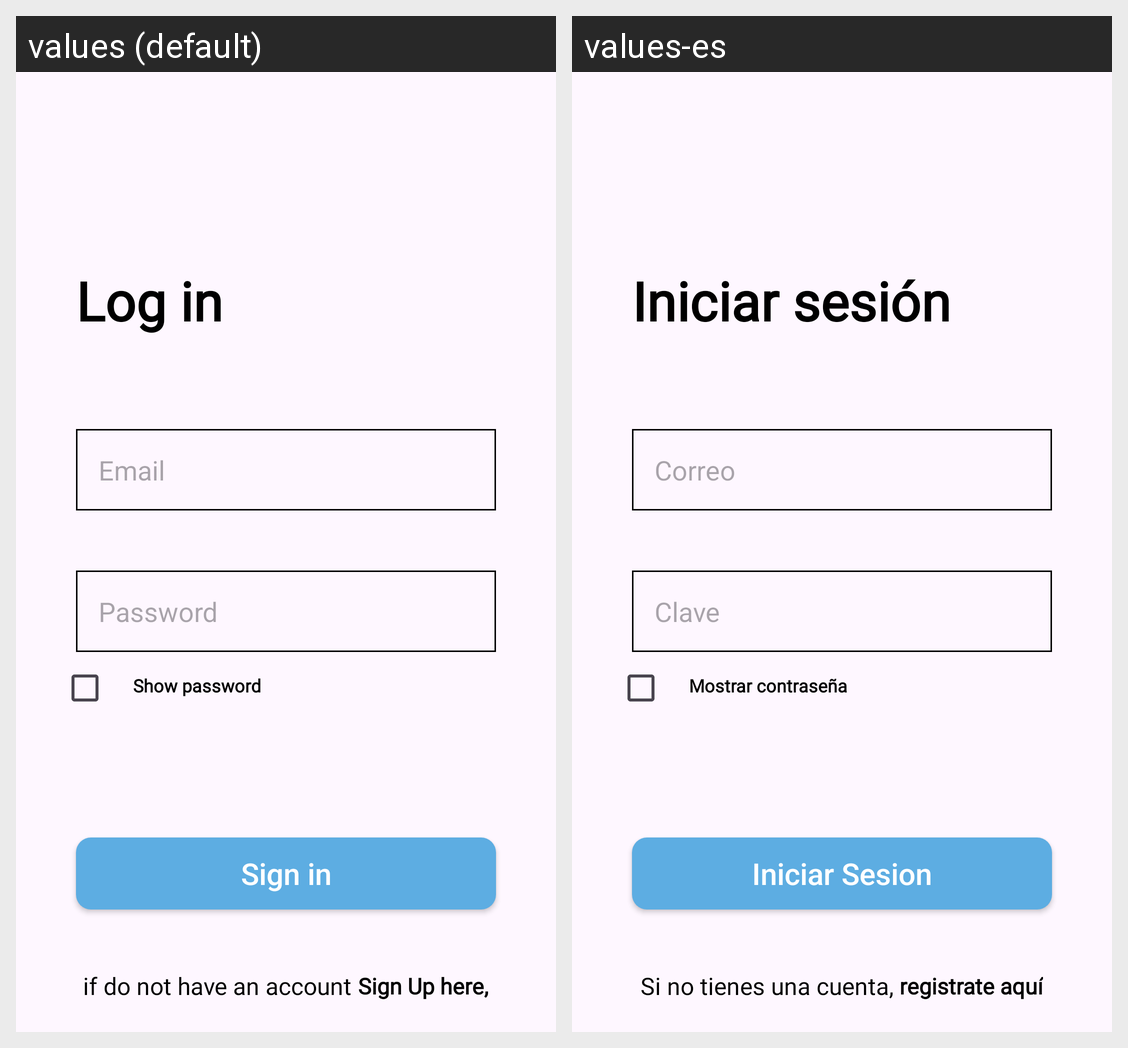

Translations of the strings shown on this Android screen, per locale in the grid:
Android screen res/layout/activity_login.xml rendered under 2 locales, left to right: values (default), values-es. Device: Nexus 5 (rendered at 1080×1920; each locale shown at half size, 540×960, under a caption strip naming it); theme Theme.RefactoringLifeAcademy.
Strings drawn on this screen, with the default value and each locale's value (text and hints the layout hard-codes, and strings that could not be matched under every locale, appear in the picture but are not listed):

sign_in
  values: Log in
  values-es: Iniciar sesión

email
  values: Email
  values-es: Correo

password
  values: Password
  values-es: Clave

show_password
  values: Show password
  values-es: Mostrar contraseña

enter
  values: Sign in
  values-es: Iniciar Sesion

no_account
  values: if do not have an account
  values-es: Si no tienes una cuenta,

register_here
  values: Sign Up here,
  values-es: registrate aquí
